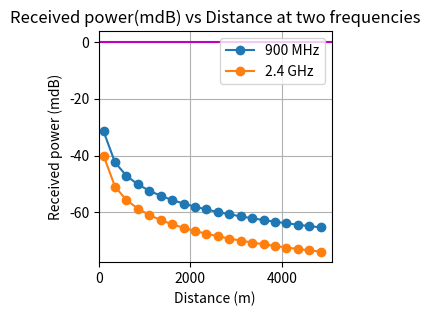

Recreate this plot in Python.
import cmath
import matplotlib.pyplot as plt

# Wireless Channel modelling

G_t = 10
G_r = 1
c = 3*10**8
P_t = 1

freq1 = 9*10**8
freq2 = 24*10**8
# 900 MHz and 2.4 GHz


fig = plt.figure(figsize=(3, 3))
P_r1 = []
P_r2 = []
d = []
for i in range(0, 20):
    di = 100 + 250*i
    d.append(di)
    P_r1.append(10 * cmath.log10(P_t * 10 ** 3 * ((G_t * G_r * c ** 2) / (4 * cmath.pi * freq1 * di) ** 2)))
    P_r2.append(10 * cmath.log10(P_t * 10 ** 3 * ((G_t * G_r * c ** 2) / (4 * cmath.pi * freq2 * di) ** 2)))

plt.plot(d, P_r1, 'o-', label='900 MHz')
plt.plot(d, P_r2, 'o-', label='2.4 GHz')
plt.title('Received power(mdB) vs Distance at two frequencies')
plt.xlabel('Distance (m)')
plt.ylabel('Received power (mdB)')
plt.grid(True, which='both')
plt.axhline(y=0, color='m')
plt.legend(loc='upper right')

axes = plt.gca()
axes.set_xlim([0, None])
axes.set_ylim([None, None])

plt.show()
